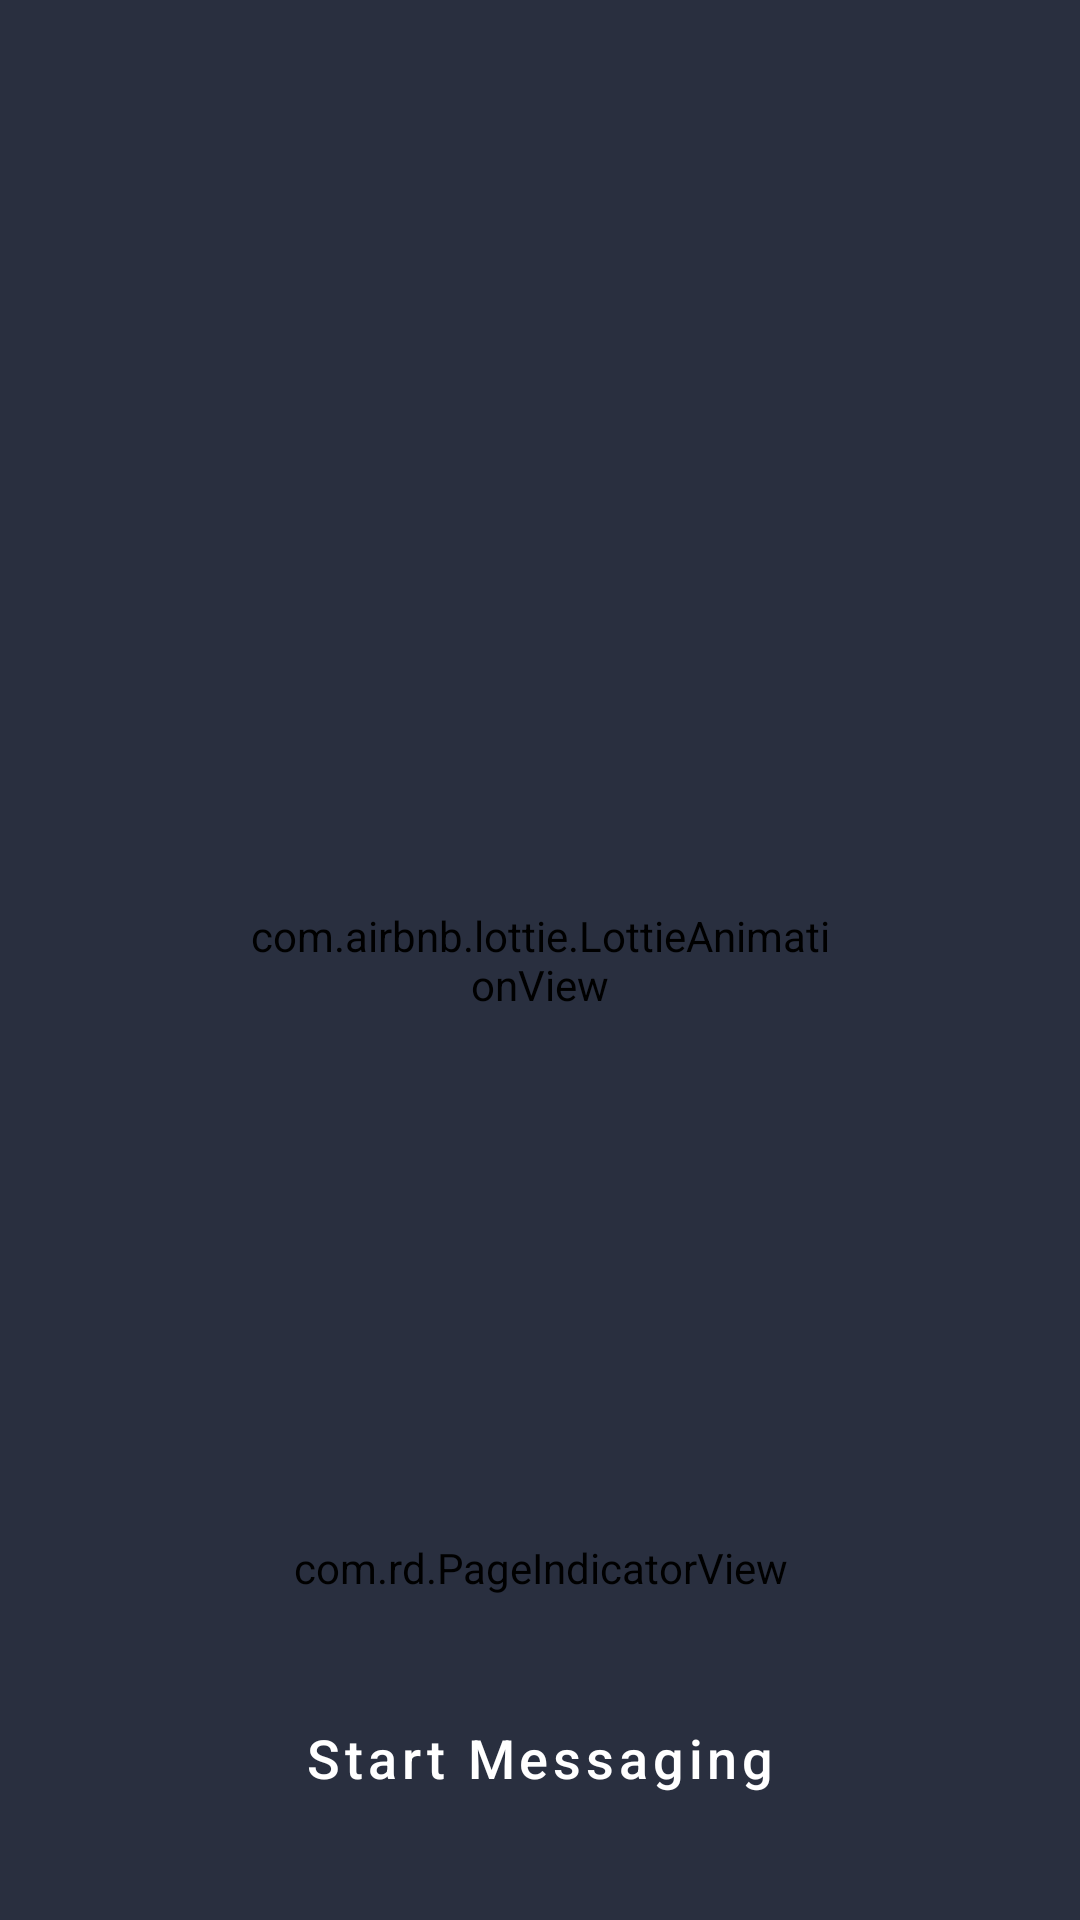

This screen was rendered from an Android layout file. Write that file and the resources it references.
<!-- AndroidManifest.xml: activity theme Theme.Nimie.Splash -->
<!-- res/layout/activity_splash.xml -->
<?xml version="1.0" encoding="utf-8"?>
<androidx.constraintlayout.widget.ConstraintLayout xmlns:android="http://schemas.android.com/apk/res/android"
    xmlns:app="http://schemas.android.com/apk/res-auto"
    xmlns:tools="http://schemas.android.com/tools"
    android:layout_width="match_parent"
    android:layout_height="match_parent"
    android:background="@color/blue_black">

    <androidx.constraintlayout.widget.ConstraintLayout
        android:layout_width="0dp"
        android:layout_height="0dp"
        android:layout_marginBottom="15dp"
        android:background="@drawable/shape_bottom_rounded_bg"
        app:layout_constraintBottom_toTopOf="@+id/login_btn"
        app:layout_constraintEnd_toEndOf="parent"
        app:layout_constraintHorizontal_bias="0.0"
        app:layout_constraintStart_toStartOf="parent"
        app:layout_constraintTop_toTopOf="parent"
        app:layout_constraintVertical_bias="0.0">

        <androidx.viewpager2.widget.ViewPager2
            android:id="@+id/introViewPager"
            android:layout_width="match_parent"
            android:layout_height="0dp"
            android:layoutDirection="ltr"
            app:layout_constraintBottom_toTopOf="@+id/pageIndicatorView"
            app:layout_constraintEnd_toEndOf="parent"
            app:layout_constraintStart_toStartOf="parent"
            app:layout_constraintTop_toTopOf="parent" />

        <com.rd.PageIndicatorView
            android:id="@+id/pageIndicatorView"
            android:layout_width="wrap_content"
            android:layout_height="wrap_content"
            android:layout_centerInParent="true"
            android:layout_marginBottom="15dp"
            app:layout_constraintBottom_toBottomOf="parent"
            app:layout_constraintEnd_toEndOf="parent"
            app:layout_constraintStart_toStartOf="parent"
            app:piv_animationDuration="200"
            app:piv_animationType="scale"
            app:piv_dynamicCount="true"
            app:piv_interactiveAnimation="true"
            app:piv_radius="5dp"
            app:piv_selectedColor="@color/colorAccent"
            app:piv_unselectedColor="#BAB7B7"
            app:piv_viewPager="@id/introViewPager" />

    </androidx.constraintlayout.widget.ConstraintLayout>

    <Button
        android:id="@+id/login_btn"
        android:layout_width="match_parent"
        android:layout_height="wrap_content"
        android:layout_margin="30dp"
        android:background="@drawable/ripple_effect_btn_bg"
        android:text="Start Messaging"
        android:textAllCaps="false"
        android:textColor="@color/white"
        android:textSize="18sp"
        app:layout_constraintBottom_toBottomOf="parent"
        tools:layout_editor_absoluteX="16dp" />

    <com.airbnb.lottie.LottieAnimationView
        android:id="@+id/animationView"
        android:layout_width="200dp"
        android:layout_height="200dp"
        android:background="#00FFFFFF"
        app:layout_constraintBottom_toBottomOf="parent"
        app:layout_constraintEnd_toEndOf="parent"
        app:layout_constraintStart_toStartOf="parent"
        app:layout_constraintTop_toTopOf="parent"
        app:lottie_autoPlay="true"
        app:lottie_loop="true"
        app:lottie_rawRes="@raw/loading" />

</androidx.constraintlayout.widget.ConstraintLayout>
<!-- resources referenced by this layout -->
<resources>
  <color name="blue_black">#FF292F3F</color>
  <color name="colorAccent">#3CB881</color>
  <color name="white">#FFFFFFFF</color>
  <style name="Theme.Nimie.Splash" parent="Theme.MaterialComponents.Light.NoActionBar">
          
  
          <item name="colorPrimary">@color/purple_500</item>
          <item name="colorPrimaryVariant">@color/purple_700</item>
          <item name="colorOnPrimary">@color/white</item>
          
          <item name="colorSecondary">@color/teal_200</item>
          <item name="colorSecondaryVariant">@color/teal_700</item>
          <item name="colorOnSecondary">@color/black</item>
          
          <item name="android:statusBarColor" tools:targetApi="l">@color/blue_black</item>
          
          <item name="android:background">@color/blue_black</item>
      </style>
  <color name="purple_500">#FF6200EE</color>
  <color name="purple_700">#FF3700B3</color>
  <color name="teal_200">#FF03DAC5</color>
  <color name="teal_700">#FF018786</color>
  <color name="black">#FF000000</color>
</resources>
